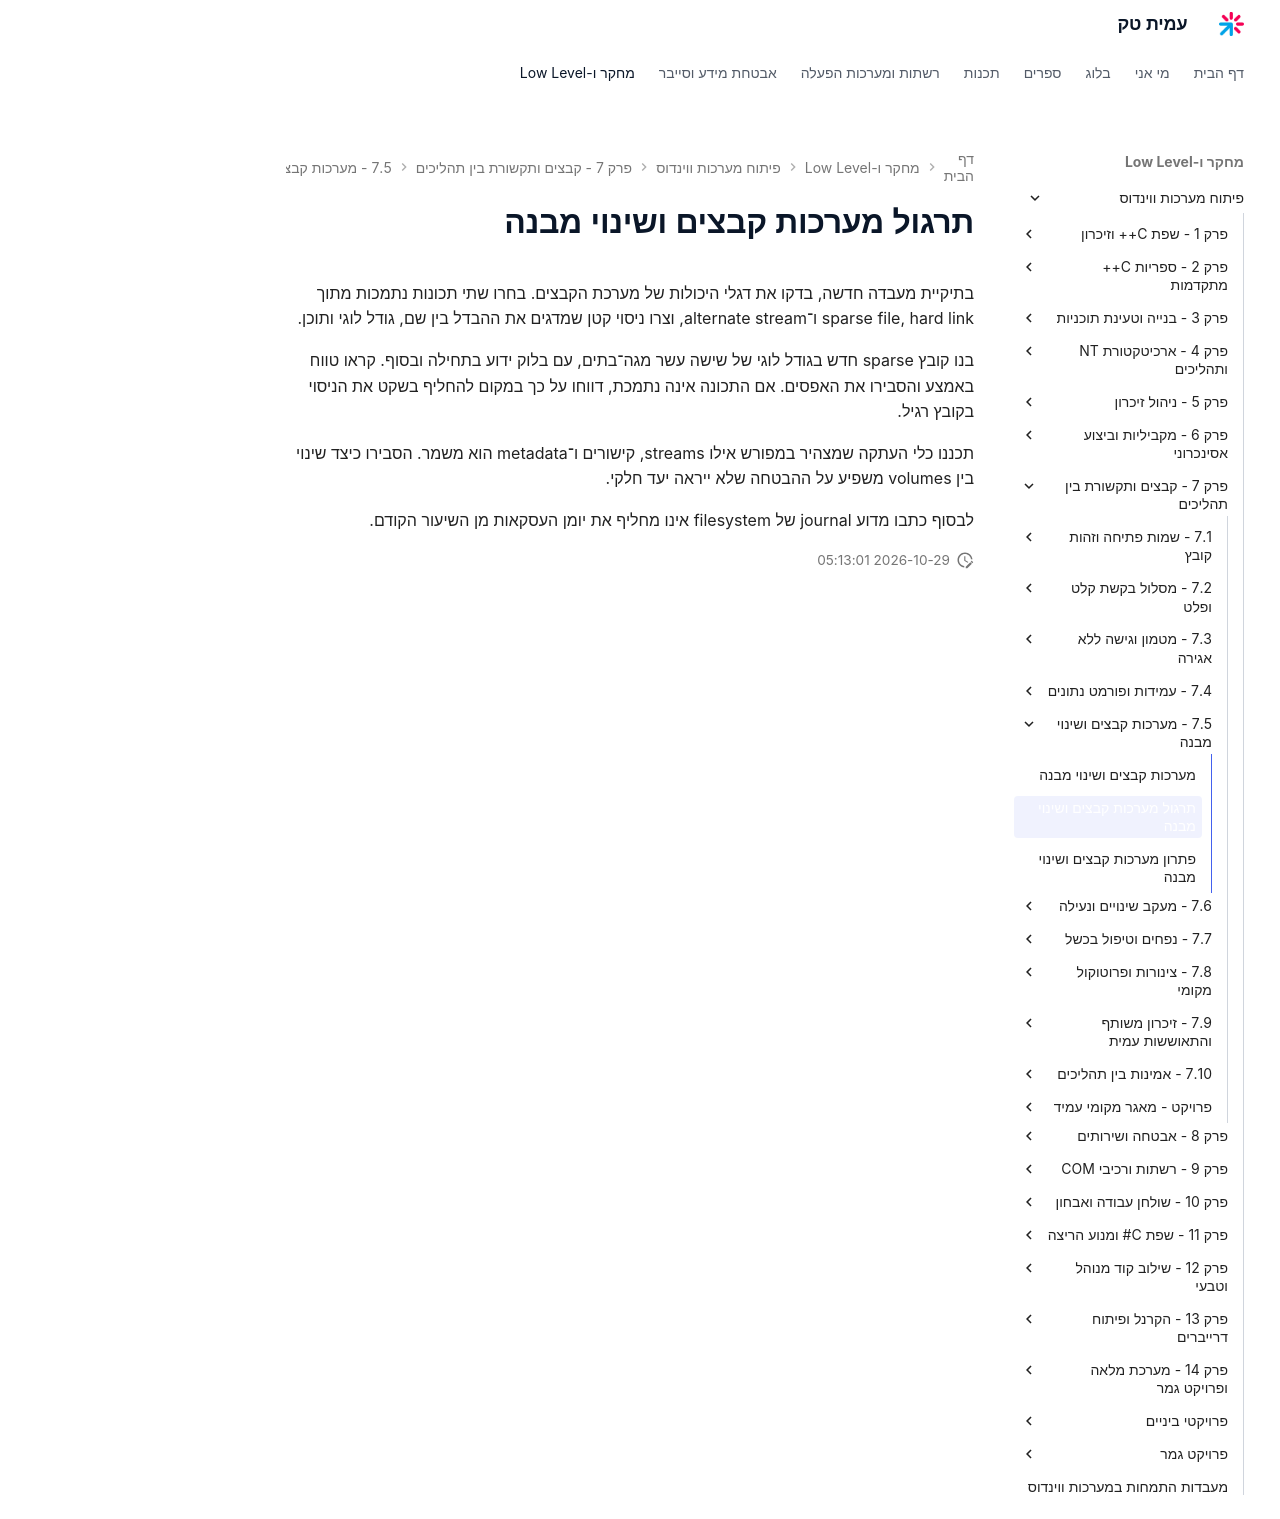

repository: AmitPinchasi/amittech · page: פיתוח-מערכות-ווינדוס/7 - קבצים ותקשורת בין תהליכים/7.5 - מערכות קבצים ושינוי מבנה/7.5 - מערכות קבצים ושינוי מבנה - תרגול/index.html · generator: mkdocs

# תרגול מערכות קבצים ושינוי מבנה

בתיקיית מעבדה חדשה, בדקו את דגלי היכולות של מערכת הקבצים. בחרו שתי תכונות נתמכות מתוך sparse file, hard link ו־alternate stream, וצרו ניסוי קטן שמדגים את ההבדל בין שם, גודל לוגי ותוכן.

בנו קובץ sparse חדש בגודל לוגי של שישה עשר מגה־בתים, עם בלוק ידוע בתחילה ובסוף. קראו טווח באמצע והסבירו את האפסים. אם התכונה אינה נתמכת, דווחו על כך במקום להחליף בשקט את הניסוי בקובץ רגיל.

תכננו כלי העתקה שמצהיר במפורש אילו streams, קישורים ו־metadata הוא משמר. הסבירו כיצד שינוי בין volumes משפיע על ההבטחה שלא ייראה יעד חלקי.

לבסוף כתבו מדוע journal של filesystem אינו מחליף את יומן העסקאות מן השיעור הקודם.
